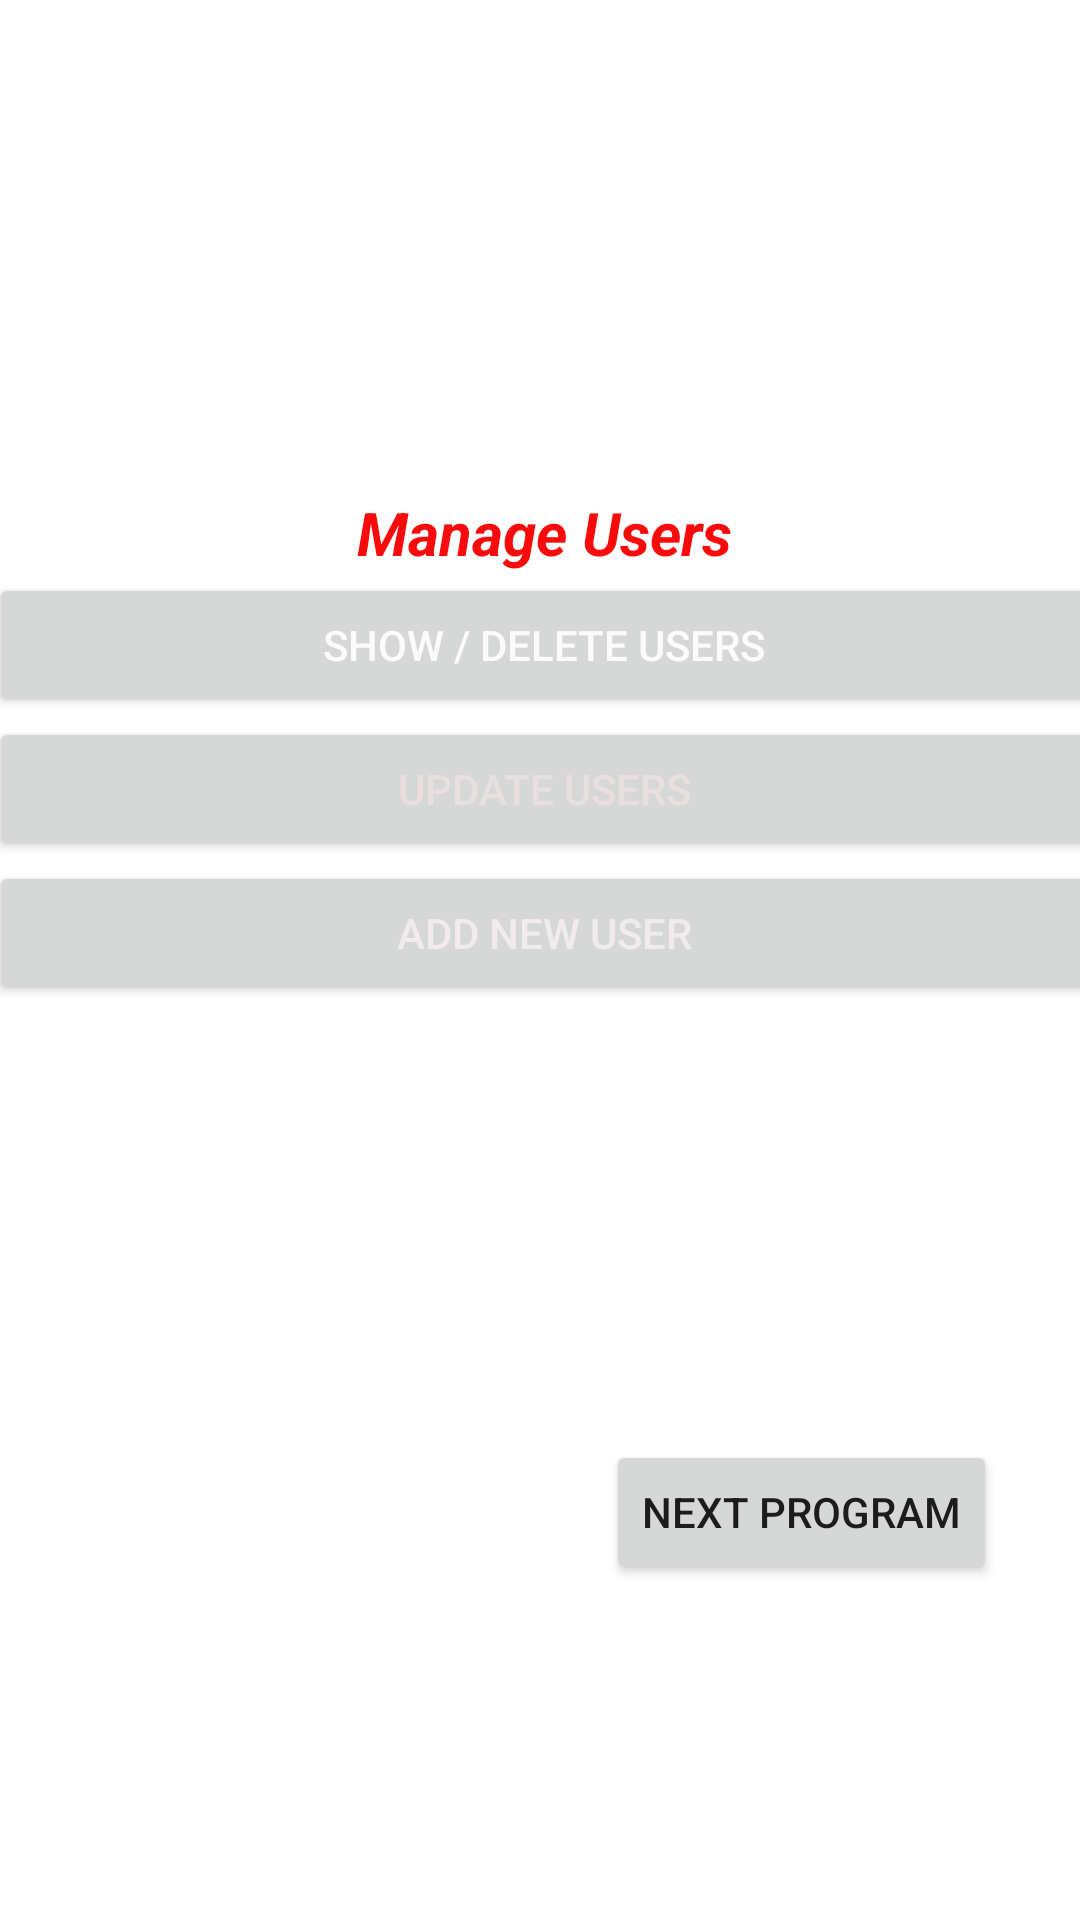

Produce the Android XML layout that renders to this screen, including the resource entries it uses.
<!-- AndroidManifest.xml: application theme Theme.Study_final_1 -->
<!-- res/layout/activity_main3.xml -->
<?xml version="1.0" encoding="utf-8"?>

<androidx.constraintlayout.widget.ConstraintLayout xmlns:android="http://schemas.android.com/apk/res/android"
    xmlns:app="http://schemas.android.com/apk/res-auto"
    xmlns:tools="http://schemas.android.com/tools"
    android:layout_width="match_parent"
    android:layout_height="match_parent"
    tools:context=".MainActivity3">

    <LinearLayout
        android:id="@+id/linearLayout"
        android:layout_width="370dp"
        android:layout_height="231dp"
        android:orientation="vertical"
        app:layout_constraintBottom_toBottomOf="parent"
        app:layout_constraintEnd_toEndOf="parent"
        app:layout_constraintHorizontal_bias="0.421"
        app:layout_constraintStart_toStartOf="parent"
        app:layout_constraintTop_toTopOf="parent"
        app:layout_constraintVertical_bias="0.401">

        <TextView
            android:id="@+id/textView4"
            android:layout_width="match_parent"
            android:layout_height="wrap_content"
            android:text="Manage Users"
            android:textAlignment="center"
            android:textColor="#FA0A0A"
            android:textSize="20sp"
            android:textStyle="bold|italic" />

        <Button
            android:id="@+id/button6"
            android:layout_width="match_parent"
            android:layout_height="wrap_content"
            android:text="Show / Delete Users"
            android:textColor="#FBFBFB" />

        <Button
            android:id="@+id/button7"
            android:layout_width="match_parent"
            android:layout_height="wrap_content"
            android:text="Update Users"
            android:textColor="#EADFDF" />

        <Button
            android:id="@+id/button8"
            android:layout_width="match_parent"
            android:layout_height="wrap_content"
            android:text="Add New User"
            android:textColor="#F1EBEB" />

    </LinearLayout>

    <Button
        android:id="@+id/button10"
        android:layout_width="wrap_content"
        android:layout_height="wrap_content"
        android:text="Next Program"
        app:layout_constraintBottom_toBottomOf="parent"
        app:layout_constraintEnd_toEndOf="parent"
        app:layout_constraintHorizontal_bias="0.88"
        app:layout_constraintStart_toStartOf="parent"
        app:layout_constraintTop_toTopOf="parent"
        app:layout_constraintVertical_bias="0.811" />
</androidx.constraintlayout.widget.ConstraintLayout>
<!-- resources referenced by this layout -->
<resources>
  <style name="Theme.Study_final_1" parent="Theme.MaterialComponents.DayNight.DarkActionBar">
          
          <item name="colorPrimary">@color/purple_500</item>
          <item name="colorPrimaryVariant">@color/purple_700</item>
          <item name="colorOnPrimary">@color/white</item>
          
          <item name="colorSecondary">@color/teal_200</item>
          <item name="colorSecondaryVariant">@color/teal_700</item>
          <item name="colorOnSecondary">@color/black</item>
          
          <item name="android:statusBarColor" tools:targetApi="l">?attr/colorPrimaryVariant</item>
          
      </style>
  <!-- not gathered from this repository: default colours our renderer supplied (Android Studio template values) -->
  <color name="purple_500">#FF6200EE</color>
  <color name="purple_700">#FF3700B3</color>
  <color name="teal_200">#FF03DAC5</color>
  <color name="teal_700">#FF018786</color>
  <color name="black">#FF000000</color>
  <color name="white">#FFFFFFFF</color>
</resources>
